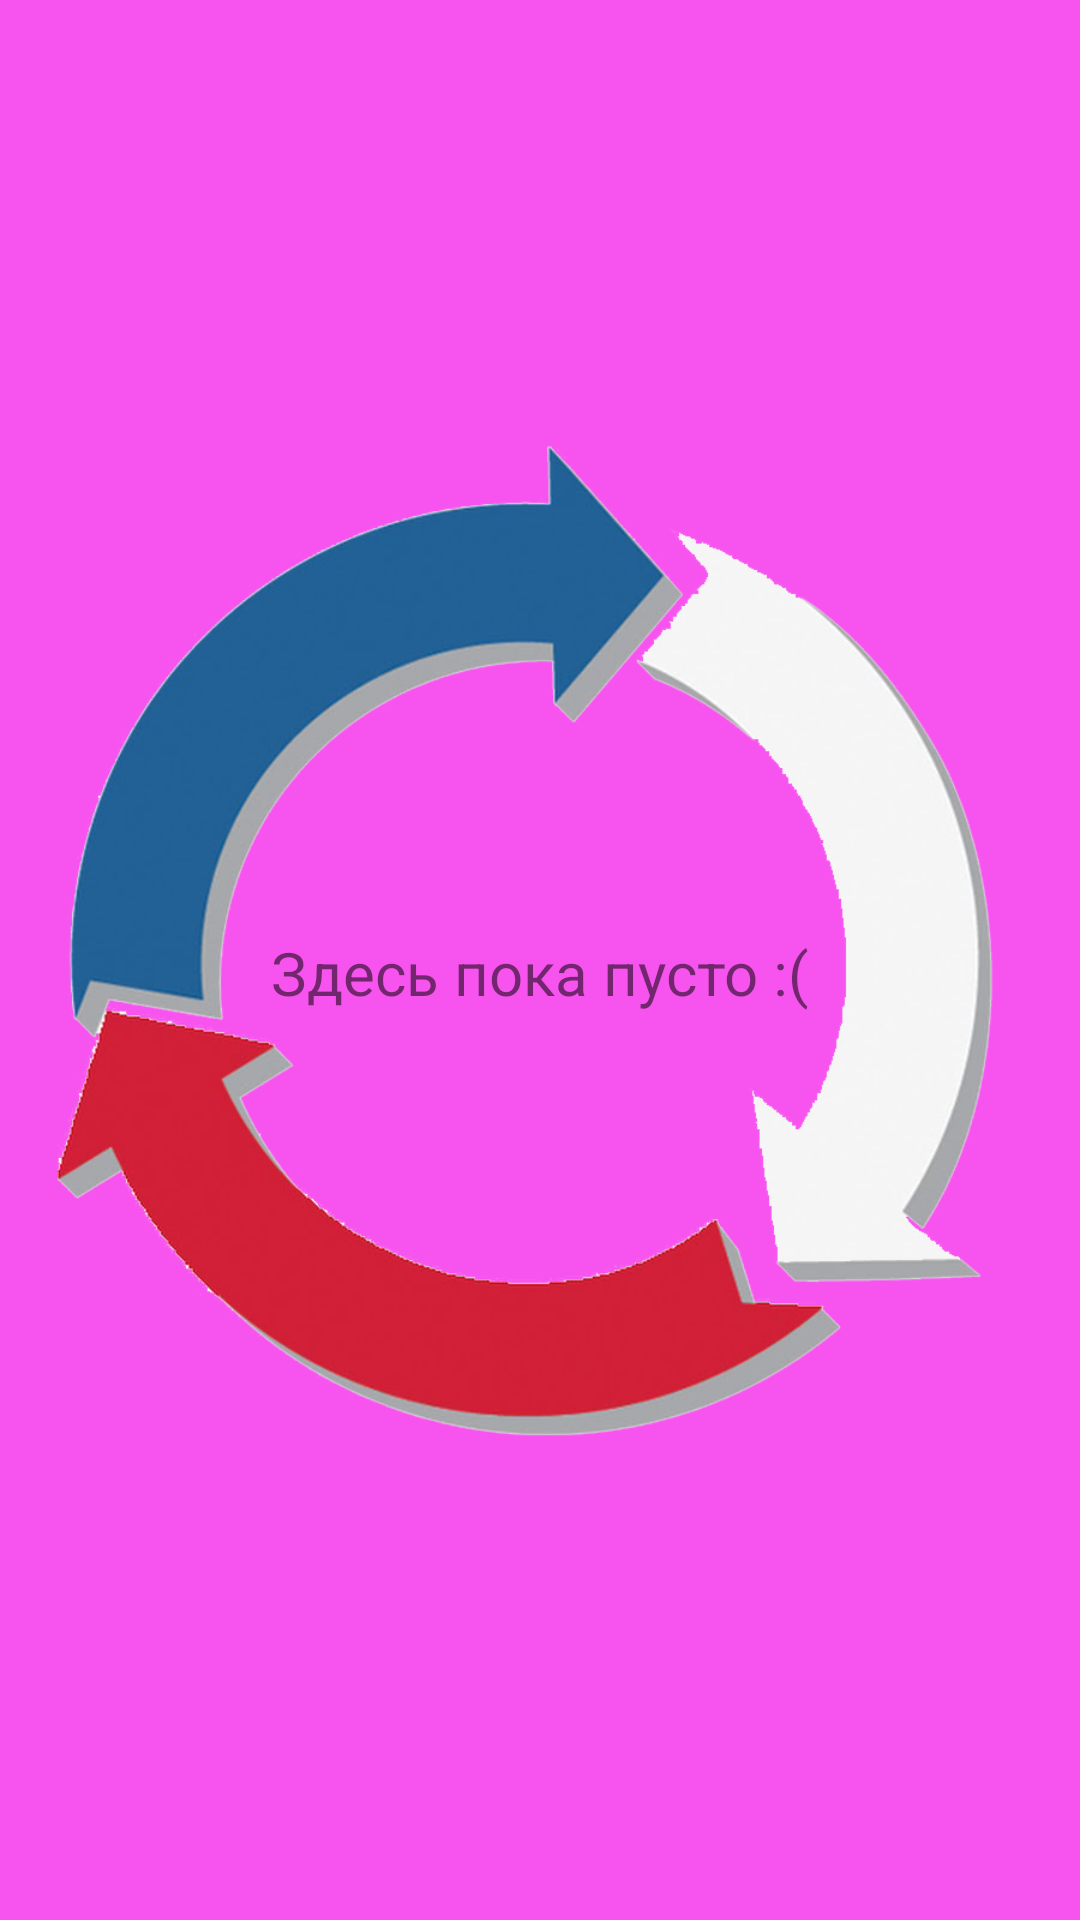

Android layout source for this screen:
<!-- AndroidManifest.xml: application theme Theme.AppForHack -->
<!-- res/layout/fragment_notifications.xml -->
<?xml version="1.0" encoding="utf-8"?>
<androidx.constraintlayout.widget.ConstraintLayout
    xmlns:android="http://schemas.android.com/apk/res/android"
    xmlns:app="http://schemas.android.com/apk/res-auto"
    xmlns:tools="http://schemas.android.com/tools"
    android:layout_width="match_parent"
    android:layout_height="match_parent"
    android:background="#ADF403E8"
    tools:context=".ui.notifications.NotificationsFragment">

    <TextView
        android:id="@+id/text_notifications"
        android:layout_width="match_parent"
        android:layout_height="wrap_content"
        android:layout_marginStart="8dp"
        android:layout_marginTop="8dp"
        android:layout_marginEnd="8dp"
        android:textAlignment="center"
        android:textSize="20sp"
        app:layout_constraintBottom_toBottomOf="parent"
        app:layout_constraintEnd_toEndOf="parent"
        app:layout_constraintStart_toStartOf="parent"
        app:layout_constraintTop_toTopOf="parent"
        android:text="Здесь пока пусто :("/>

    <ImageView
        android:id="@+id/anim"
        android:layout_width="wrap_content"
        android:layout_height="wrap_content"
        app:layout_constraintTop_toTopOf="parent"
        app:layout_constraintRight_toRightOf="parent"
        android:src="@drawable/animation"/>
</androidx.constraintlayout.widget.ConstraintLayout>
<!-- resources referenced by this layout -->
<resources>
  <!-- drawable animation (drawable) -->
  <?xml version="1.0" encoding="utf-8"?>
  <animation-list xmlns:android="http://schemas.android.com/apk/res/android"
      android:oneshot="false">
      <item android:drawable="@drawable/score" android:duration="100" />
      <item android:drawable="@drawable/score1" android:duration="100" />
      <item android:drawable="@drawable/score2" android:duration="100" />
      <item android:drawable="@drawable/score3" android:duration="100"/>
  </animation-list>
  <style name="Theme.AppForHack" parent="Theme.MaterialComponents.DayNight.DarkActionBar">
          
          <item name="colorPrimary">@color/purple_500</item>
          <item name="colorPrimaryVariant">@color/purple_700</item>
          <item name="colorOnPrimary">@color/white</item>
          
          <item name="colorSecondary">@color/teal_200</item>
          <item name="colorSecondaryVariant">@color/teal_700</item>
          <item name="colorOnSecondary">@color/black</item>
          
          <item name="android:statusBarColor" tools:targetApi="l">?attr/colorPrimaryVariant</item>
          
      </style>
  <!-- drawable score: png bitmap (drawable-v24, 153223 bytes) -->
  <!-- drawable score1: png bitmap (drawable-v24, 156413 bytes) -->
  <!-- drawable score2: png bitmap (drawable-v24, 153220 bytes) -->
  <!-- drawable score3: png bitmap (drawable-v24, 156277 bytes) -->
  <color name="purple_500">#FF6200EE</color>
  <color name="purple_700">#FF3700B3</color>
  <color name="white">#FFFFFFFF</color>
  <color name="teal_200">#FF03DAC5</color>
  <color name="teal_700">#FF018786</color>
  <color name="black">#FF000000</color>
</resources>
